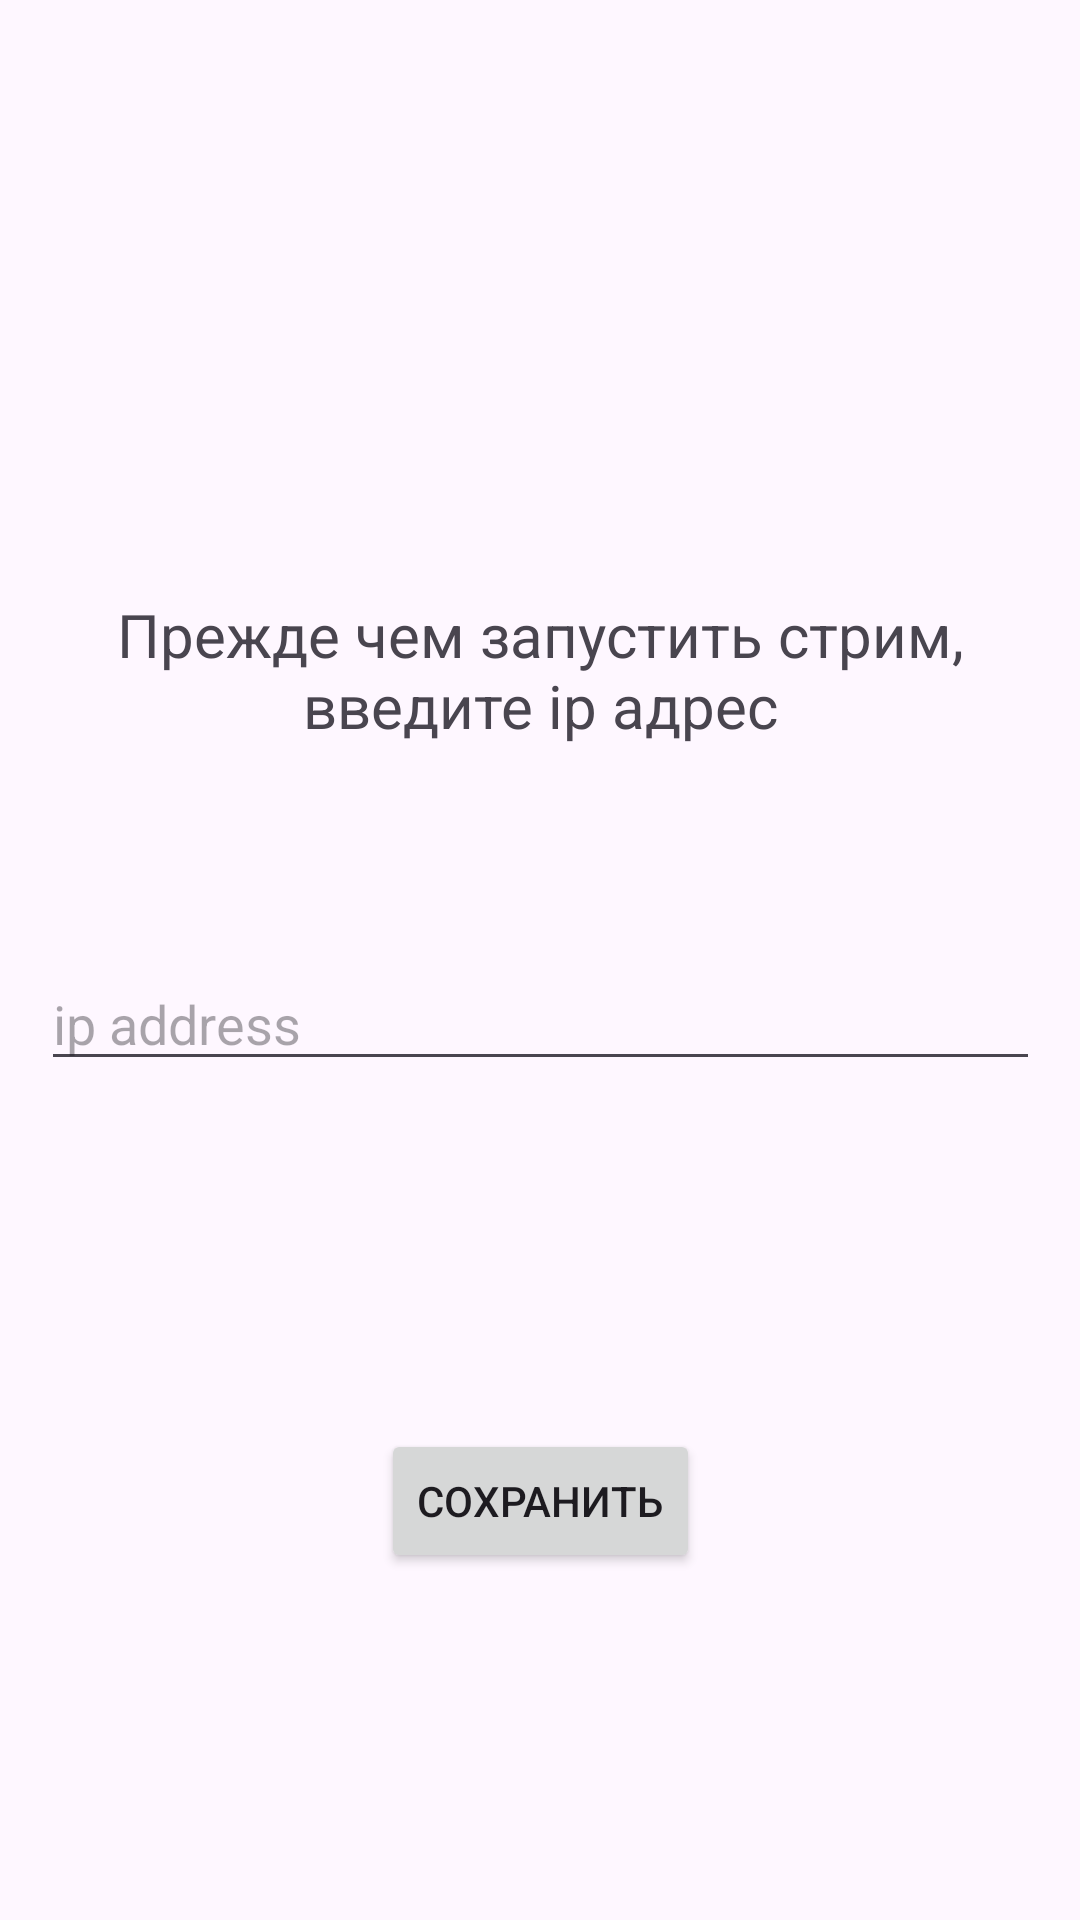

Reconstruct the res/layout file that produces this screen, plus the resources it refers to.
<!-- AndroidManifest.xml: application theme Theme.CameraAppHabr -->
<!-- res/layout/choose_ip_address.xml -->
<?xml version="1.0" encoding="utf-8"?>
<androidx.constraintlayout.widget.ConstraintLayout xmlns:android="http://schemas.android.com/apk/res/android"
    xmlns:app="http://schemas.android.com/apk/res-auto"
    xmlns:tools="http://schemas.android.com/tools"
    android:layout_width="match_parent"
    android:layout_height="match_parent">

    <EditText
        android:id="@+id/edtIp"
        android:layout_width="0dp"
        android:layout_height="wrap_content"
        android:layout_marginTop="68dp"
        android:ems="10"
        android:hint="ip address"
        android:inputType="text"
        app:layout_constraintEnd_toEndOf="@+id/tvWelcome"
        app:layout_constraintHorizontal_bias="0.0"
        app:layout_constraintStart_toStartOf="@+id/tvWelcome"
        app:layout_constraintTop_toBottomOf="@+id/tvWelcome" />

    <TextView
        android:id="@+id/tvWelcome"
        android:layout_width="333dp"
        android:layout_height="55dp"
        android:layout_marginTop="196dp"
        android:gravity="center"
        android:text="Прежде чем запустить стрим, введите ip адрес"
        android:textSize="20sp"
        app:layout_constraintEnd_toEndOf="parent"
        app:layout_constraintStart_toStartOf="parent"
        app:layout_constraintTop_toTopOf="parent" />

    <Button
        android:id="@+id/btConfirmChanges"
        android:layout_width="wrap_content"
        android:layout_height="wrap_content"
        android:shape="rectangle"
        android:text="Сохранить"
        app:layout_constraintBottom_toBottomOf="parent"
        app:layout_constraintEnd_toEndOf="parent"
        app:layout_constraintStart_toStartOf="parent"
        app:layout_constraintTop_toBottomOf="@+id/edtIp" />
</androidx.constraintlayout.widget.ConstraintLayout>
<!-- resources referenced by this layout -->
<resources>
  <style name="Theme.CameraAppHabr" parent="Theme.Material3.Light.NoActionBar">
          
          <item name="colorPrimary">@color/p_40</item>
          <item name="colorPrimaryVariant">@color/n_98</item>
          <item name="colorOnPrimary">@color/p_100</item>
  
          <item name="colorSecondary">@color/s_40</item>
          <item name="colorSecondaryVariant">@color/s_90</item>
          <item name="colorOnSecondary">@color/s_100</item>
  
          <item name="android:statusBarColor" tools:targetApi="l">?attr/colorPrimaryVariant</item>
          
      </style>
  <color name="p_40">#3c6db7</color>
  <color name="n_98">#3c6db7</color>
  <color name="p_100">#ffffff</color>
  <color name="s_40">#4f5f7d</color>
  <color name="s_90">#d1dfff</color>
  <color name="s_100">#364663</color>
</resources>
